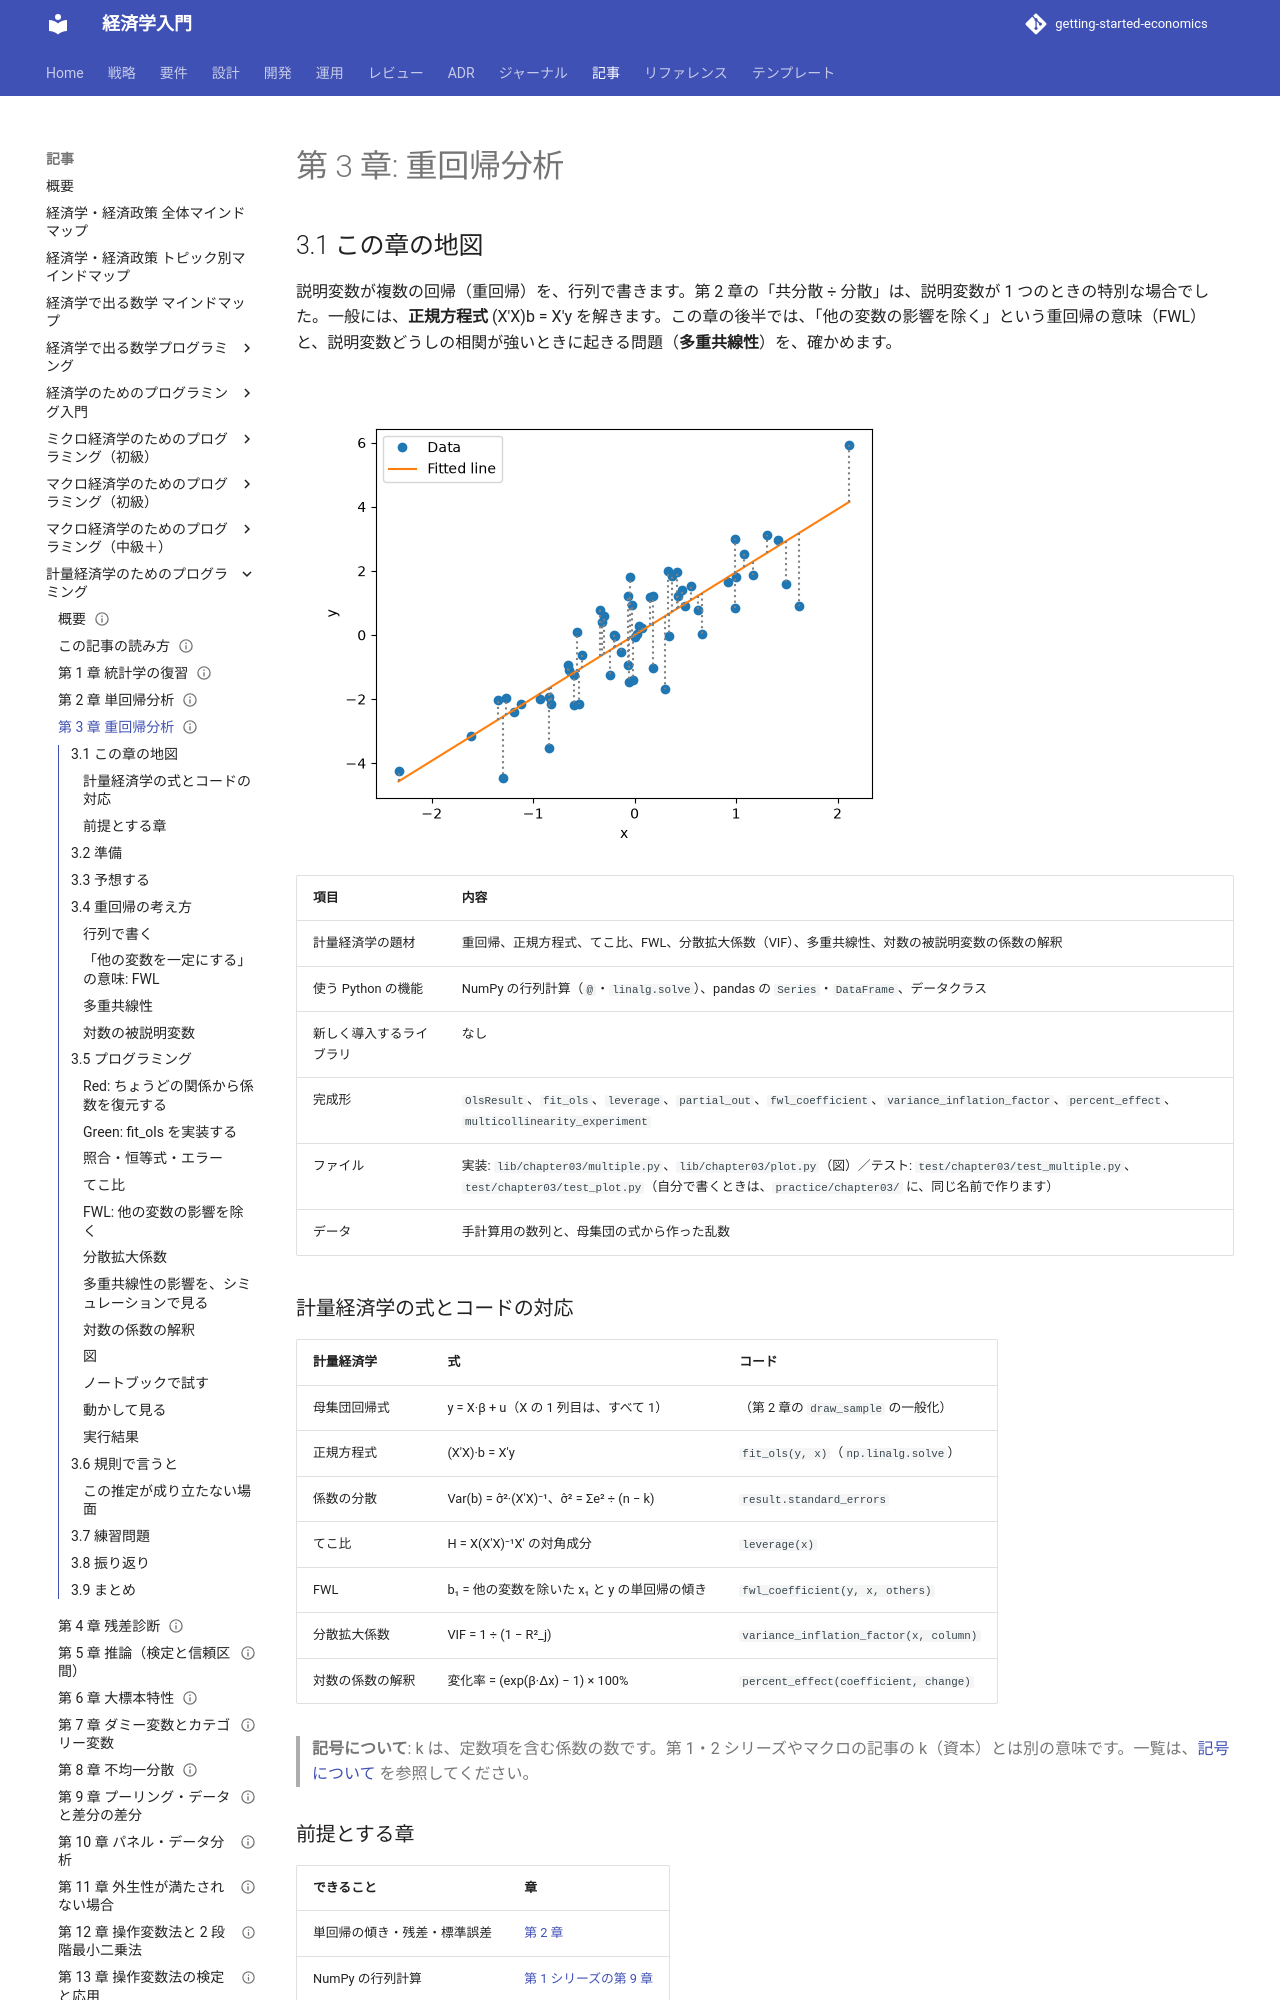

repository: k2works/getting-started-economics · page: article/econometrics-programming/03-multiple-regression/index.html · generator: mkdocs

---
type: Article
title: "第 3 章: 重回帰分析"
description: "説明変数が複数の回帰を、行列（正規方程式）で解く。てこ比、FWL（偏りを除いた回帰）、分散拡大係数、対数の係数の解釈、多重共線性の影響を、関数とテストで確かめる。"
tags: [article,econometrics-programming,python]
status: draft
generated: { by: claude-code/claude-sonnet-5-5, at: 2026-11-19T00:00:00Z }
---

# 第 3 章: 重回帰分析

## 3.1 この章の地図

説明変数が複数の回帰（重回帰）を、行列で書きます。第 2 章の「共分散 ÷ 分散」は、説明変数が 1 つのときの特別な場合でした。一般には、**正規方程式** (X′X)b = X′y を解きます。この章の後半では、「他の変数の影響を除く」という重回帰の意味（FWL）と、説明変数どうしの相関が強いときに起きる問題（**多重共線性**）を、確かめます。

![x2 の影響を除いた x1 と y の関係。この直線の傾きが、重回帰の x1 の係数に、ちょうど等しい](images/ch03-fwl.png)

| 項目 | 内容 |
| :--- | :--- |
| 計量経済学の題材 | 重回帰、正規方程式、てこ比、FWL、分散拡大係数（VIF）、多重共線性、対数の被説明変数の係数の解釈 |
| 使う Python の機能 | NumPy の行列計算（`@`・`linalg.solve`）、pandas の `Series`・`DataFrame`、データクラス |
| 新しく導入するライブラリ | なし |
| 完成形 | `OlsResult`、`fit_ols`、`leverage`、`partial_out`、`fwl_coefficient`、`variance_inflation_factor`、`percent_effect`、`multicollinearity_experiment` |
| ファイル | 実装: `lib/chapter03/multiple.py`、`lib/chapter03/plot.py`（図）／テスト: `test/chapter03/test_multiple.py`、`test/chapter03/test_plot.py`（自分で書くときは、`practice/chapter03/` に、同じ名前で作ります） |
| データ | 手計算用の数列と、母集団の式から作った乱数 |

### 計量経済学の式とコードの対応

| 計量経済学 | 式 | コード |
| :--- | :--- | :--- |
| 母集団回帰式 | y = X·β + u（X の 1 列目は、すべて 1） | （第 2 章の `draw_sample` の一般化） |
| 正規方程式 | (X′X)·b = X′y | `fit_ols(y, x)`（`np.linalg.solve`） |
| 係数の分散 | Var(b) = σ̂²·(X′X)⁻¹、σ̂² = Σe² ÷ (n − k) | `result.standard_errors` |
| てこ比 | H = X(X′X)⁻¹X′ の対角成分 | `leverage(x)` |
| FWL | b₁ = 他の変数を除いた x₁ と y の単回帰の傾き | `fwl_coefficient(y, x, others)` |
| 分散拡大係数 | VIF = 1 ÷ (1 − R²_j) | `variance_inflation_factor(x, column)` |
| 対数の係数の解釈 | 変化率 = (exp(β·Δx) − 1) × 100% | `percent_effect(coefficient, change)` |

> **記号について**: k は、定数項を含む係数の数です。第 1・2 シリーズやマクロの記事の k（資本）とは別の意味です。一覧は、[記号について](how-to-read.md#symbols) を参照してください。

### 前提とする章

| できること | 章 |
| :--- | :--- |
| 単回帰の傾き・残差・標準誤差 | [第 2 章](02-simple-regression.md) |
| NumPy の行列計算 | [第 1 シリーズの第 9 章](../economics-programming/09-numpy-arrays.md) |

## 3.2 準備

```bash
cd apps/econometrics-programming/python
uv sync
uv run pytest test/chapter03
```

```text
30 passed
```

自分でコードを書くときは、`practice/chapter03/` に、完成形と同じ名前（`multiple.py`・`test_multiple.py`）のファイルを作ります。

## 3.3 予想する

x1 = 1、2、3、4、5、x2 = 2、1、4、3、6 で、y = 1 + 2·x1 + 3·x2（ちょうど成り立つ関係、誤差なし）とします。

1. y を、定数項・x1・x2 で回帰すると、係数はいくつになりますか。標準誤差と決定係数は
2. y = 1 + 2·x1 − x2 + u（誤差あり）から作ったデータで、**x2 を入れずに**、x1 だけで回帰します。x1 と x2 が、正の相関を持つとき、x1 の係数は、真の値 2 より大きくなりますか、小さくなりますか
3. 2 つの説明変数の相関が 0.9 のとき、相関が 0 のときに比べて、係数の推定値のばらつき（標準偏差）は、およそ何倍になりますか

## 3.4 重回帰の考え方

### 行列で書く

n 個の観測値、k 個の係数（定数項を含む）のとき、説明変数を n × k の行列 X、被説明変数を n 個のベクトル y にまとめます。残差平方和を最小にする係数 b は、次の**正規方程式**の解です。

> (X′X)·b = X′y

X′X が逆行列を持てば、b = (X′X)⁻¹X′y と書けます。実装では、逆行列を求めずに、連立方程式として `np.linalg.solve` で解きます（逆行列より、安定していて速い）。係数の標準誤差は、σ̂²·(X′X)⁻¹ の対角成分の平方根です。ここで、σ̂² = 残差平方和 ÷ (n − k) です。
